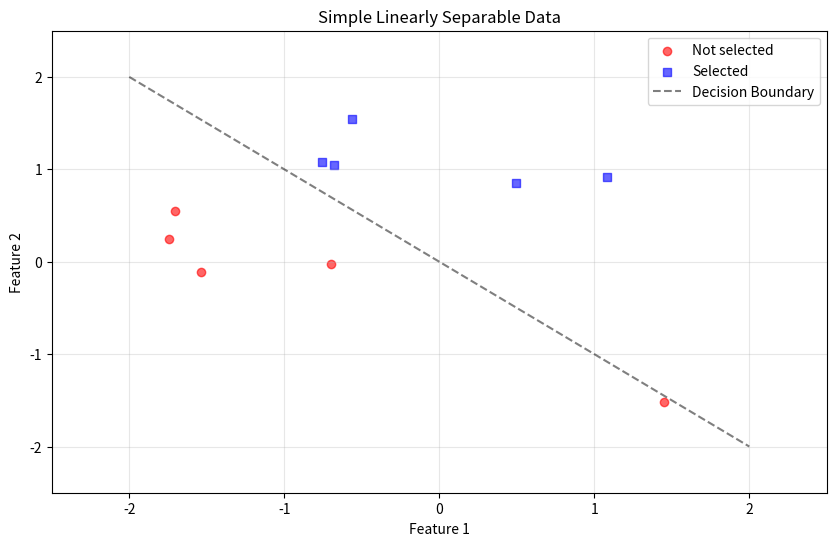

Write Python code to recreate this figure.
import numpy as np
import matplotlib.pyplot as plt


# reshape to match the output format

def sigmoid(arr):
  return 1 / (1 + np.exp(-1 * arr))

def sigmoid_derivative(arr):
  s = sigmoid(arr)
  return s * (1 - s)

class NeuralNet():

  def __init__(self, layer_sizes=[2, 3, 4, 5, 1], lr=0.01):
    self.layer_sizes = layer_sizes # number of neurons per layer. The first value is the input dim
    # our input size is a column vector of length 2. therefore, when we do W1 * input, the columns must equal 2, and so on. 
    self.weights = [
      np.random.randn(self.layer_sizes[i], self.layer_sizes[i-1]) # the key is that the second input (i-1) ensures that the matrix multiplication can happen
      for i in range(1, len(self.layer_sizes))
    ]
    self.biases = [
      np.random.randn(self.layer_sizes[i], 1)
      for i in range(1, len(self.layer_sizes))
    ]
    self.lr = lr
  
  def forward(self, X):
    self.As = []
    self.Zs = []
    self.m = X.shape[1]
    A = X.T # transpose X for matrix ops
    for idx, (W, b) in enumerate(zip(self.weights, self.biases)):
      Z = W @ A + b # (3, 2) * (2, 10) -> (3, 10), then broadcast the bias
      A = sigmoid(Z)
      self.As.append(A)
      self.Zs.append(Z)
    
    return self.As[-1]

  
  def cost(self, y_hat, y):
    losses = - ((y * np.log(y_hat)) + (1-y) * np.log(1-y_hat)) # binary CE loss

    m = y_hat.reshape(-1).shape[0] # just get the number of entries in y_hat

    return 1/m * np.sum(np.sum(losses, axis=1))
  
  def backprop(self, X, Y):
    assert Y.shape[1] == 1, f"Y.shape[1] should be 1 to match dims and make column vector, got {Y.shape[0]}"
    self.y_hat = self.forward(X)

    Y = Y.T
    dC_dA3 = -(Y/self.y_hat - (1-Y)/(1-self.y_hat))
    dA3_dZ3 = sigmoid_derivative(self.Zs[-1])
    
    # element-wise because both are (1, m)
    dC_dZ3 = dC_dA3 * dA3_dZ3 
    
    # NOTE: this only works for sigmoid activation, it's a simplification of the above
    # dC_dZ3 = self.y_hat - Y.T
    
    dZ3_dW3 = self.As[-2].T # (10, 1)
    dC_dW3 = 1/self.m * (dC_dZ3 @ dZ3_dW3)
    dC_dB3 = 1/self.m * np.sum(dC_dZ3, axis=1, keepdims=True)

    self.weight_derivs = [dC_dW3] # stored backwards here
    self.bias_derivs = [dC_dB3]

    delta = dC_dZ3

    # time to calculate dC/dW2, dC/dW1, etc.
    for i in range(len(self.weights) - 2, -1, -1):
      # delta = dC/dZ, so dC/dZ_i = (W_(i+1).T @ dC/dZ_(i+1)) * dA_i/dZ_i
      delta = (self.weights[(i+1)].T @ delta) * sigmoid_derivative(self.Zs[i])
      if i == 0:
        # we calculate using input X rather than a previous activation
        dC_dW = (1/self.m) * (delta @ X)
      else:
        dC_dW = (1/self.m) * (delta @ self.As[i - 1].T)
      
      dC_dB = (1/self.m) * np.sum(delta, axis=1, keepdims=True)
        
      self.weight_derivs.insert(0, dC_dW)
      self.bias_derivs.insert(0, dC_dB)

    # decrement by LR
    for i, (dW, dB) in enumerate(zip(self.weight_derivs, self.bias_derivs)):
      self.weights[i] -= dW * self.lr
      self.biases[i] -= dB * self.lr

def get_soccer_problem(n_samples):
  np.random.seed(42)

  goals_per_game = np.random.uniform(0, 3, n_samples)
  pass_accuracy = np.random.uniform(60, 95, n_samples)

  draft_probability = (
      0.1 +  # base probability
      0.5 * (goals_per_game > 1) +  # bonus for good scoring
      0.3 * (pass_accuracy > 75) +    # bonus for good passing
      0.1 * np.random.normal(0, 1, n_samples)  # random noise
  )

  draft_probability = np.clip(draft_probability, 0, 1)
  drafted = (np.random.uniform(0, 1, n_samples) < draft_probability).astype(int)
  X = np.column_stack([goals_per_game, pass_accuracy])
  y = drafted.reshape(-1, 1) # reshape to (100, 1)

  plt.figure(figsize=(10, 6))
  plt.scatter(X[y.flatten()==0, 0], X[y.flatten()==0, 1], 
            c='red', marker='o', label='Not Drafted', alpha=0.6)
  plt.scatter(X[y.flatten()==1, 0], X[y.flatten()==1, 1], 
            c='blue', marker='s', label='Drafted', alpha=0.6)
  plt.xlabel('Goals per Game')
  plt.ylabel('Pass Accuracy (%)')
  plt.title('Soccer Player Draft Status')
  plt.legend()
  plt.grid(True, alpha=0.3)
  plt.savefig("graph.jpg")

  return X, y

def get_separable_data(n_samples):
  # Simple linearly separable data

  x1 = np.random.uniform(-2, 2, n_samples)
  x2 = np.random.uniform(-2, 2, n_samples)

  noise = 0.1 * np.random.normal(0, 1, n_samples)
  decision_value = x1 + x2 + noise

  # Create binary labels
  drafted = (decision_value > 0).astype(int)

  X = np.column_stack([x1, x2])
  y = drafted.reshape(-1, 1)

  plt.figure(figsize=(10, 6))
  plt.scatter(X[y.flatten()==0, 0], X[y.flatten()==0, 1], 
            c='red', marker='o', label='Not selected', alpha=0.6)
  plt.scatter(X[y.flatten()==1, 0], X[y.flatten()==1, 1], 
            c='blue', marker='s', label='Selected', alpha=0.6)

  # Add the decision boundary line
  x_line = np.linspace(-2, 2, 100)
  y_line = -x_line  # x1 + x2 = 0 -> x2 = -x1
  plt.plot(x_line, y_line, 'k--', alpha=0.5, label='Decision Boundary')

  plt.xlabel('Feature 1')
  plt.ylabel('Feature 2')
  plt.title('Simple Linearly Separable Data')
  plt.legend()
  plt.grid(True, alpha=0.3)
  plt.xlim(-2.5, 2.5)
  plt.ylim(-2.5, 2.5)
  plt.savefig("graph.jpg")

  return X, y

def get_accuracy(y_hat, y):
  y_pred = (y_hat >= 0.5).astype(int)
  accuracy = np.mean(y_pred == y)
  return accuracy

if __name__ == "__main__":
  np.random.seed(42)

  nn = NeuralNet(lr=0.001)

  max_iterations = 1000

  X, y = get_separable_data(n_samples=10)

  for _ in range(max_iterations):
    nn.backprop(X, y) 
    # evaluate the cost
    out = nn.forward(X)
    cost = nn.cost(nn.y_hat, y.T)
    accuracy = get_accuracy(out, y.T)
    print("cost", cost, "accuracy", accuracy)